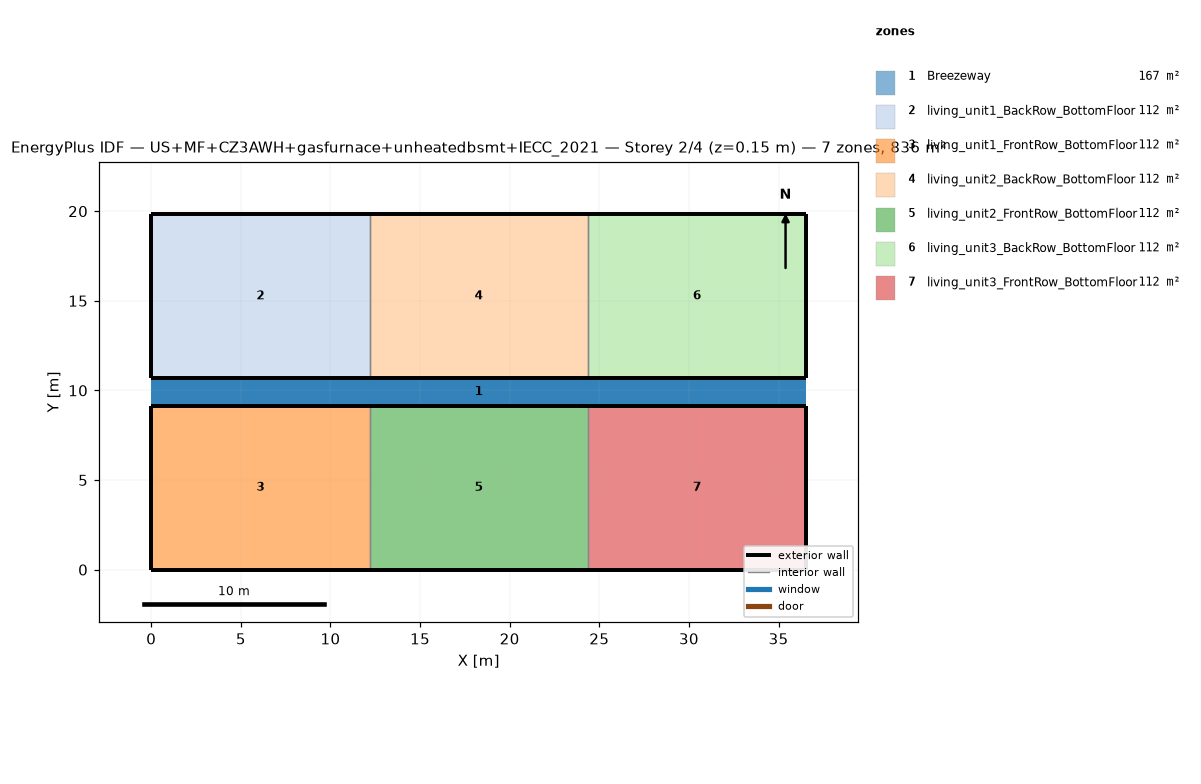
=== STOREY PLAN SPEC (per zone: floor XY polygon, exterior-wall plan segments, windows/doors) ===
zone 1: Breezeway  (167.0 m²)
  floor: (36.54, 9.16) (0.00, 9.16) (0.00, 10.68) (36.54, 10.68)
  floor: (36.54, 9.16) (0.00, 9.16) (0.00, 10.68) (36.54, 10.68)
  floor: (36.54, 9.16) (0.00, 9.16) (0.00, 10.68) (36.54, 10.68)
zone 2: living_unit1_BackRow_BottomFloor  (111.5 m²)
  floor: (12.18, 10.68) (0.00, 10.68) (0.00, 19.84) (12.18, 19.84)
  exterior wall: (0.00, 10.68) – (12.18, 10.68)  [12.2 m]
  exterior wall: (12.18, 19.84) – (0.00, 19.84)  [12.2 m]
  exterior wall: (0.00, 19.84) – (0.00, 10.68)  [9.2 m]
  interior walls: 1
zone 3: living_unit1_FrontRow_BottomFloor  (111.5 m²)
  floor: (12.18, 0.00) (0.00, 0.00) (0.00, 9.16) (12.18, 9.16)
  exterior wall: (0.00, 0.00) – (12.18, 0.00)  [12.2 m]
  exterior wall: (12.18, 9.16) – (0.00, 9.16)  [12.2 m]
  exterior wall: (0.00, 9.16) – (0.00, 0.00)  [9.2 m]
  interior walls: 1
zone 4: living_unit2_BackRow_BottomFloor  (111.5 m²)
  floor: (24.36, 10.68) (12.18, 10.68) (12.18, 19.84) (24.36, 19.84)
  exterior wall: (12.18, 10.68) – (24.36, 10.68)  [12.2 m]
  exterior wall: (24.36, 19.84) – (12.18, 19.84)  [12.2 m]
  interior walls: 2
zone 5: living_unit2_FrontRow_BottomFloor  (111.5 m²)
  floor: (24.36, 0.00) (12.18, 0.00) (12.18, 9.16) (24.36, 9.16)
  exterior wall: (12.18, 0.00) – (24.36, 0.00)  [12.2 m]
  exterior wall: (24.36, 9.16) – (12.18, 9.16)  [12.2 m]
  interior walls: 2
zone 6: living_unit3_BackRow_BottomFloor  (111.5 m²)
  floor: (36.54, 10.68) (24.36, 10.68) (24.36, 19.84) (36.54, 19.84)
  exterior wall: (24.36, 10.68) – (36.54, 10.68)  [12.2 m]
  exterior wall: (36.54, 10.68) – (36.54, 19.84)  [9.2 m]
  exterior wall: (36.54, 19.84) – (24.36, 19.84)  [12.2 m]
  interior walls: 1
zone 7: living_unit3_FrontRow_BottomFloor  (111.5 m²)
  floor: (36.54, 0.00) (24.36, 0.00) (24.36, 9.16) (36.54, 9.16)
  exterior wall: (24.36, 0.00) – (36.54, 0.00)  [12.2 m]
  exterior wall: (36.54, 0.00) – (36.54, 9.16)  [9.2 m]
  exterior wall: (36.54, 9.16) – (24.36, 9.16)  [12.2 m]
  interior walls: 1

=== DERIVED (storey summary) ===
Building: US+MF+CZ3AWH+gasfurnace+unheatedbsmt+IECC_2021
Storey: 2 of 4  (floor level z = 0.15 m)
Storey gross floor area: 836.2 m²
Zones on this storey: 7
  - Breezeway: floor 167.0 m²
  - living_unit1_BackRow_BottomFloor: floor 111.5 m²; exterior wall 33.5 m (86.9 m²); WWR 0.0%
  - living_unit1_FrontRow_BottomFloor: floor 111.5 m²; exterior wall 33.5 m (86.9 m²); WWR 0.0%
  - living_unit2_BackRow_BottomFloor: floor 111.5 m²; exterior wall 24.4 m (63.1 m²); WWR 0.0%
  - living_unit2_FrontRow_BottomFloor: floor 111.5 m²; exterior wall 24.4 m (63.1 m²); WWR 0.0%
  - living_unit3_BackRow_BottomFloor: floor 111.5 m²; exterior wall 33.5 m (86.9 m²); WWR 0.0%
  - living_unit3_FrontRow_BottomFloor: floor 111.5 m²; exterior wall 33.5 m (86.9 m²); WWR 0.0%
Zone adjacency (shared interzone walls):
  - living_unit1_BackRow_BottomFloor ↔ living_unit2_BackRow_BottomFloor
  - living_unit1_FrontRow_BottomFloor ↔ living_unit2_FrontRow_BottomFloor
  - living_unit2_BackRow_BottomFloor ↔ living_unit3_BackRow_BottomFloor
  - living_unit2_FrontRow_BottomFloor ↔ living_unit3_FrontRow_BottomFloor